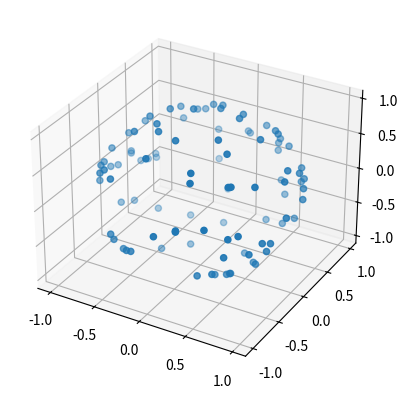

Recreate this plot in Python.
import numpy as np   
from math import sqrt, log, sin, cos, pi
import matplotlib.pyplot as plt
from mpl_toolkits.mplot3d import Axes3D

def generate_directions(dim=3, slices=100):
    dirs = np.zeros((slices, dim))
    for slice in range(slices):
        n = 0
        for i in range(0,dim,2):
            randGauss = np.random.randn(2)
            dirs[slice][i] = randGauss[0]
            n += dirs[slice][i] * dirs[slice][i]
            if i < dim-1:
                dirs[slice][i + 1] = randGauss[1]
                n += dirs[slice][i + 1] * dirs[slice][i + 1]
        n = sqrt(n)
        for i in range(dim):
            dirs[slice][i] /= n
    return dirs

if __name__ == "__main__":
    dirs = generate_directions()
    fig = plt.figure()
    ax = fig.add_subplot(111, projection='3d')
    ax.scatter(dirs[:,0],dirs[:,1],dirs[:,2])
    plt.show()
    #for angle in range(0, 360):
    #    ax.view_init(30, angle)
    #    plt.draw()
    #    plt.pause(.001)
    
